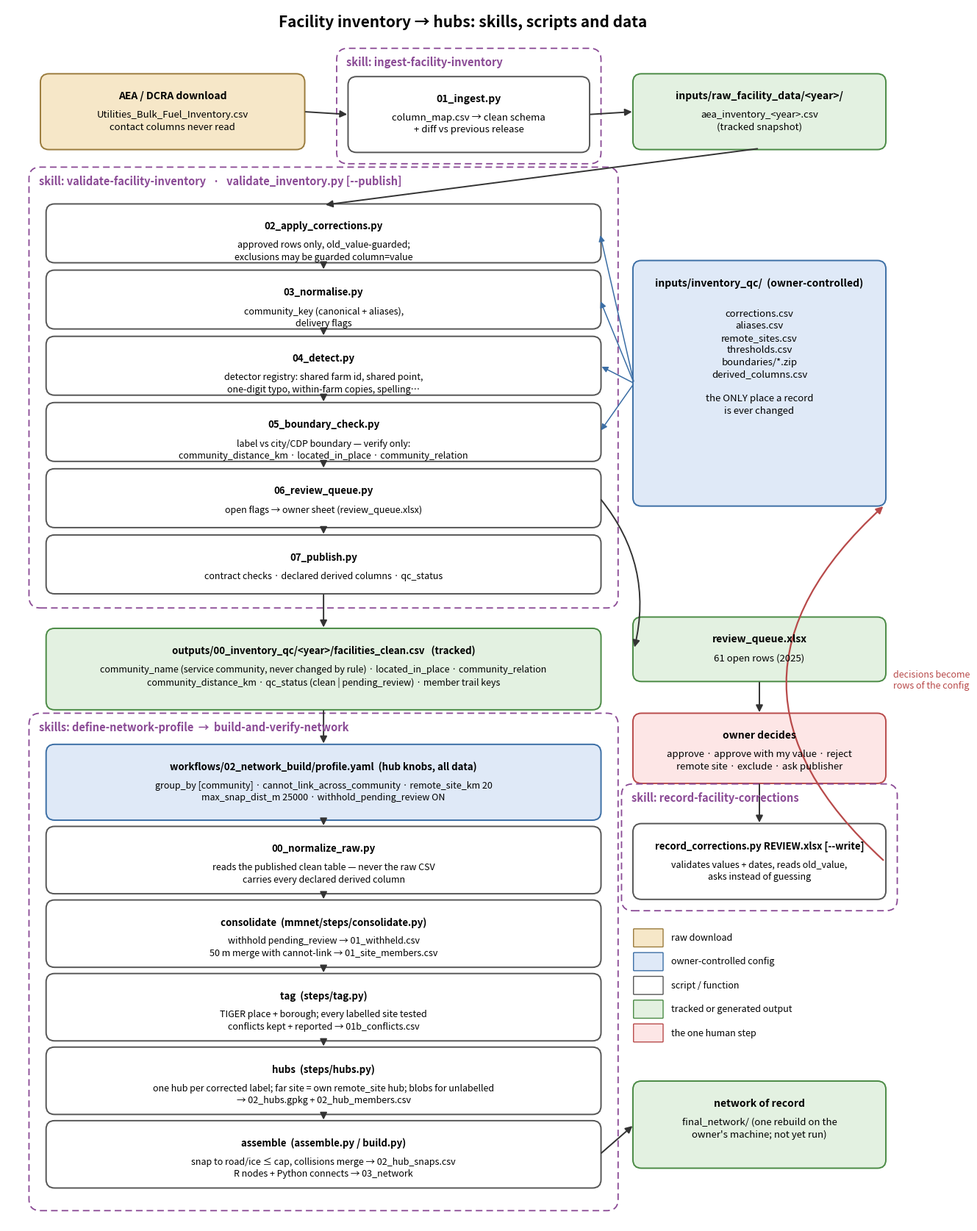

Source code (Python):
import matplotlib
matplotlib.use("Agg")
import matplotlib.pyplot as plt
from matplotlib.patches import FancyBboxPatch, FancyArrowPatch

C = {"raw": ("#f6e7c8", "#9a7b3c"), "cfg": ("#dfe9f7", "#3b6ea5"), "step": ("#ffffff", "#555555"),
     "out": ("#e3f1e1", "#4a8a44"), "human": ("#fde6e6", "#b84a4a")}
fig, ax = plt.subplots(figsize=(16, 21.5)); ax.set_xlim(0, 16); ax.set_ylim(0.3, 21.8); ax.axis("off")

def box(x, y, w, h, text, kind, fs=9.5, bold_first=True):
    fc, ec = C[kind]
    ax.add_patch(FancyBboxPatch((x, y), w, h, boxstyle="round,pad=0.02,rounding_size=0.15", fc=fc, ec=ec, lw=1.4))
    lines = text.split("\n")
    if bold_first:
        ax.text(x + w/2, y + h - 0.28, lines[0], ha="center", va="top", fontsize=fs+0.5, fontweight="bold")
        ax.text(x + w/2, y + h - 0.62, "\n".join(lines[1:]), ha="center", va="top", fontsize=fs, linespacing=1.35)
    else:
        ax.text(x + w/2, y + h/2, text, ha="center", va="center", fontsize=fs, linespacing=1.35)
    return (x, y, w, h)

def group(x, y, w, h, title):
    ax.add_patch(FancyBboxPatch((x, y), w, h, boxstyle="round,pad=0.02,rounding_size=0.2", fc="none", ec="#8a4a95", lw=1.3, ls=(0, (5, 3))))
    ax.text(x + 0.15, y + h - 0.12, title, ha="left", va="top", fontsize=10.5, color="#8a4a95", fontweight="bold")

def arrow(a, b, side="v", color="#333", lw=1.4, rad=0.0):
    if side == "v":
        p0 = (a[0] + a[2]/2, a[1]); p1 = (b[0] + b[2]/2, b[1] + b[3])
    elif side == "h":
        p0 = (a[0] + a[2], a[1] + a[3]/2); p1 = (b[0], b[1] + b[3]/2)
    elif side == "hl":
        p0 = (a[0], a[1] + a[3]/2); p1 = (b[0] + b[2], b[1] + b[3]/2)
    ax.add_patch(FancyArrowPatch(p0, p1, arrowstyle="-|>", mutation_scale=14, color=color, lw=lw, connectionstyle=f"arc3,rad={rad}"))

# --- band 1: raw + ingest
raw = box(0.6, 19.3, 4.6, 1.3, "AEA / DCRA download\nUtilities_Bulk_Fuel_Inventory.csv\ncontact columns never read", "raw")
group(5.8, 19.05, 4.6, 2.0, "skill: ingest-facility-inventory")
i01 = box(6.0, 19.25, 4.2, 1.3, "01_ingest.py\ncolumn_map.csv → clean schema\n+ diff vs previous release", "step")
rel = box(11.0, 19.3, 4.4, 1.3, "inputs/raw_facility_data/<year>/\naea_inventory_<year>.csv\n(tracked snapshot)", "out")
arrow(raw, i01, "h"); arrow(i01, rel, "h")

# --- band 2: QC chain + config
group(0.4, 11.2, 10.3, 7.75, "skill: validate-facility-inventory   ·   validate_inventory.py [--publish]")
steps = [
    ("02_apply_corrections.py", "approved rows only, old_value-guarded;\nexclusions may be guarded column=value"),
    ("03_normalise.py", "community_key (canonical + aliases),\ndelivery flags"),
    ("04_detect.py", "detector registry: shared farm id, shared point,\none-digit typo, within-farm copies, spelling…"),
    ("05_boundary_check.py", "label vs city/CDP boundary — verify only:\ncommunity_distance_km · located_in_place · community_relation"),
    ("06_review_queue.py", "open flags → owner sheet (review_queue.xlsx)"),
    ("07_publish.py", "contract checks · declared derived columns · qc_status"),
]
y = 17.3; sb = []
for t, d in steps:
    sb.append(box(0.7, y, 9.7, 1.0, f"{t}\n{d}", "step", fs=9)); y -= 1.17
for a, b in zip(sb, sb[1:]): arrow(a, b)
arrow(rel, sb[0], "v")
cfg = box(11.0, 13.0, 4.4, 4.3, "inputs/inventory_qc/  (owner-controlled)\n\ncorrections.csv\naliases.csv\nremote_sites.csv\nthresholds.csv\nboundaries/*.zip\nderived_columns.csv\n\nthe ONLY place a record\nis ever changed", "cfg")
for s in sb[:4]:
    ax.add_patch(FancyArrowPatch((11.0, 15.15), (s[0] + s[2], s[1] + s[3]/2), arrowstyle="-|>", mutation_scale=12, color="#3b6ea5", lw=1.1, connectionstyle="arc3,rad=0.0"))

# --- band 3: human loop
queue = box(11.0, 9.9, 4.4, 1.1, "review_queue.xlsx\n61 open rows (2025)", "out")
owner = box(11.0, 8.1, 4.4, 1.2, "owner decides\napprove · approve with my value · reject\nremote site · exclude · ask publisher", "human")
group(11.0 - 0.2, 5.85, 4.8, 2.2, "skill: record-facility-corrections")
rec = box(11.0, 6.05, 4.4, 1.3, "record_corrections.py REVIEW.xlsx [--write]\nvalidates values + dates, reads old_value,\nasks instead of guessing", "step", fs=9)
ax.add_patch(FancyArrowPatch((sb[4][0] + sb[4][2], sb[4][1] + sb[4][3]/2), (11.0, 10.45), arrowstyle="-|>", mutation_scale=14, color="#333", lw=1.4, connectionstyle="arc3,rad=-0.25"))
arrow(queue, owner); arrow(owner, rec)
ax.add_patch(FancyArrowPatch((15.4, 6.7), (15.4, 13.0), arrowstyle="-|>", mutation_scale=14, color="#b84a4a", lw=1.6, connectionstyle="arc3,rad=-0.55"))
ax.text(15.55, 9.9, "decisions become\nrows of the config", fontsize=9, color="#b84a4a", va="center")

# --- band 4: published table
clean = box(0.7, 9.4, 9.7, 1.4, "outputs/00_inventory_qc/<year>/facilities_clean.csv   (tracked)\ncommunity_name (service community, never changed by rule) · located_in_place · community_relation\ncommunity_distance_km · qc_status (clean | pending_review) · member trail keys", "out", fs=9)
arrow(sb[5], clean)

# --- band 5: hub build
group(0.4, 0.55, 10.3, 8.75, "skills: define-network-profile  →  build-and-verify-network")
prof = box(0.7, 7.45, 9.7, 1.3, "workflows/02_network_build/profile.yaml  (hub knobs, all data)\ngroup_by [community] · cannot_link_across_community · remote_site_km 20\nmax_snap_dist_m 25000 · withhold_pending_review ON", "cfg", fs=9)
b = [prof]
for t, d in [
    ("00_normalize_raw.py", "reads the published clean table — never the raw CSV\ncarries every declared derived column"),
    ("consolidate  (mmnet/steps/consolidate.py)", "withhold pending_review → 01_withheld.csv\n50 m merge with cannot-link → 01_site_members.csv"),
    ("tag  (steps/tag.py)", "TIGER place + borough; every labelled site tested\nconflicts kept + reported → 01b_conflicts.csv"),
    ("hubs  (steps/hubs.py)", "one hub per corrected label; far site = own remote_site hub; blobs for unlabelled\n→ 02_hubs.gpkg + 02_hub_members.csv"),
    ("assemble  (assemble.py / build.py)", "snap to road/ice ≤ cap, collisions merge → 02_hub_snaps.csv\nR nodes + Python connects → 03_network"),
]:
    y = b[-1][1] - 1.3
    b.append(box(0.7, y, 9.7, 1.15, f"{t}\n{d}", "step", fs=9))
for p, q in zip(b, b[1:]): arrow(p, q)
arrow(clean, prof)
net = box(11.0, 1.3, 4.4, 1.5, "network of record\nfinal_network/ (one rebuild on the\nowner's machine; not yet run)", "out")
ax.add_patch(FancyArrowPatch((b[-1][0] + b[-1][2], b[-1][1] + b[-1][3]/2), (11.0, 2.05), arrowstyle="-|>", mutation_scale=14, color="#333", lw=1.4))

# legend
lx = 11.0; ly = 5.2
for i, (k, lab) in enumerate([("raw", "raw download"), ("cfg", "owner-controlled config"), ("step", "script / function"), ("out", "tracked or generated output"), ("human", "the one human step")]):
    fc, ec = C[k]; ax.add_patch(FancyBboxPatch((lx, ly - i*0.42), 0.5, 0.3, boxstyle="round,pad=0.01", fc=fc, ec=ec))
    ax.text(lx + 0.65, ly - i*0.42 + 0.15, lab, va="center", fontsize=9)
ax.text(8, 21.45, "Facility inventory → hubs: skills, scripts and data", ha="center", fontsize=15, fontweight="bold")
fig.savefig("inventory_flow.png", dpi=140, bbox_inches="tight", facecolor="white")
print("ok")
